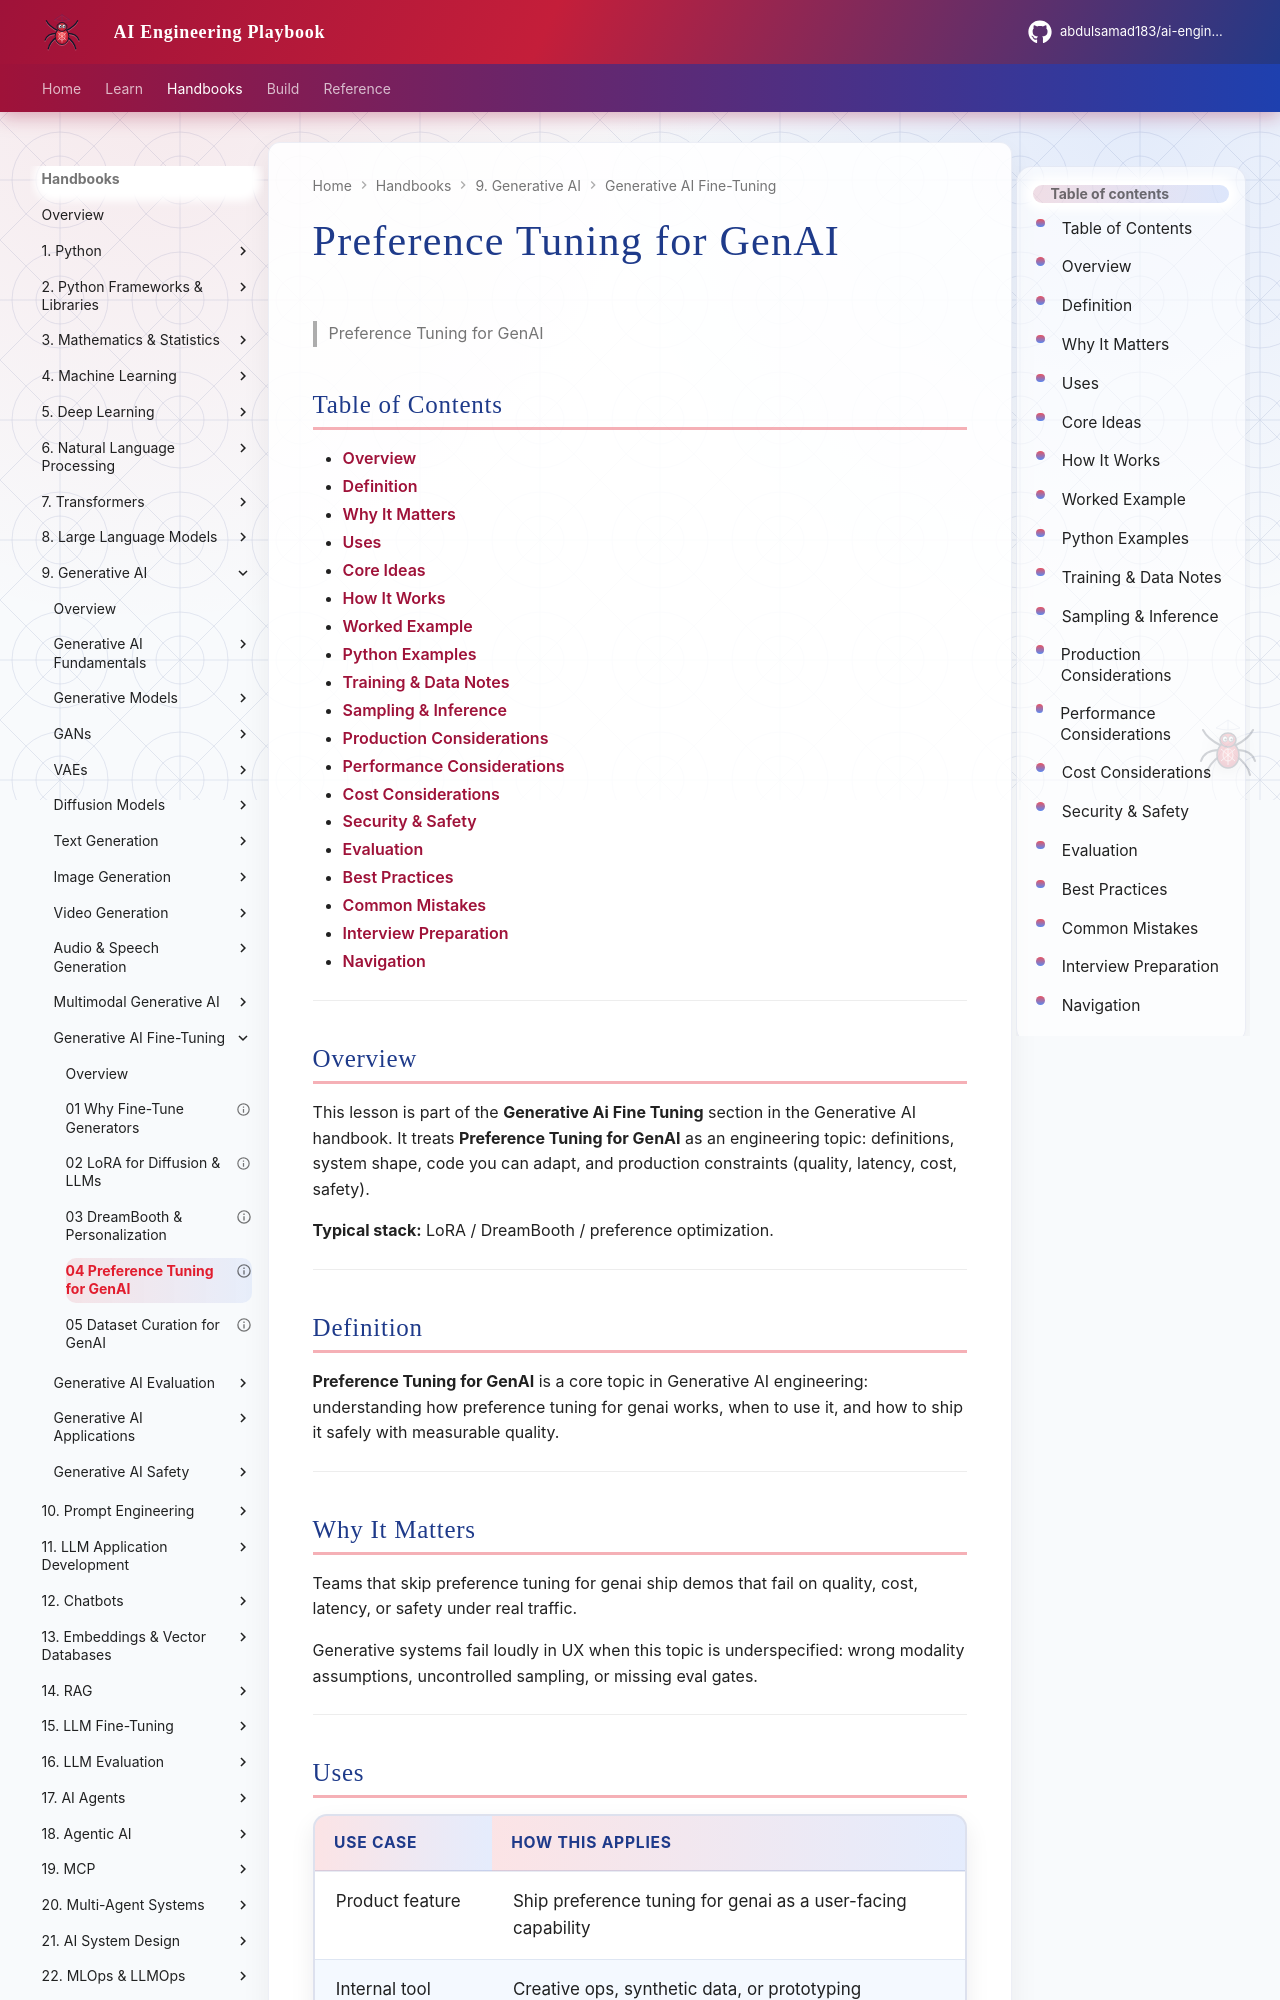

repository: abdulsamad183/ai-engineering-playbook · page: domains/generative-ai/generative-ai-fine-tuning/04-preference-tuning-for-genai/index.html · generator: mkdocs

---
title: "Preference Tuning for GenAI"
description: "**Preference Tuning for GenAI** is a core topic in Generative AI engineering: understanding how preference tuning for genai works, when to use it, and how to sh"
domain: generative-ai
tags: [generative-ai-fine-tuning, generative-ai]
status: published
created: 2026-08-11
updated: 2026-08-12
version: "2.0"
related:
  - ../README.md
  - ../../deep-learning/README.md
  - ../../llm-engineering/README.md
---

# Preference Tuning for GenAI

> Preference Tuning for GenAI

## Table of Contents

- [Overview](#overview)
- [Definition](#definition)
- [Why It Matters](#why-it-matters)
- [Uses](#uses)
- [Core Ideas](#core-ideas)
- [How It Works](#how-it-works)
- [Worked Example](#worked-example)
- [Python Examples](#python-examples)
- [Training & Data Notes](#training--data-notes)
- [Sampling & Inference](#sampling--inference)
- [Production Considerations](#production-considerations)
- [Performance Considerations](#performance-considerations)
- [Cost Considerations](#cost-considerations)
- [Security & Safety](#security--safety)
- [Evaluation](#evaluation)
- [Best Practices](#best-practices)
- [Common Mistakes](#common-mistakes)
- [Interview Preparation](#interview-preparation)
- [Navigation](#navigation)

---

## Overview

This lesson is part of the **Generative Ai Fine Tuning** section in the Generative AI handbook. It treats **Preference Tuning for GenAI** as an engineering topic: definitions, system shape, code you can adapt, and production constraints (quality, latency, cost, safety).

**Typical stack:** LoRA / DreamBooth / preference optimization.

---

## Definition

**Preference Tuning for GenAI** is a core topic in Generative AI engineering: understanding how preference tuning for genai works, when to use it, and how to ship it safely with measurable quality.

---

## Why It Matters

Teams that skip preference tuning for genai ship demos that fail on quality, cost, latency, or safety under real traffic.

Generative systems fail loudly in UX when this topic is underspecified: wrong modality assumptions, uncontrolled sampling, or missing eval gates.

---
